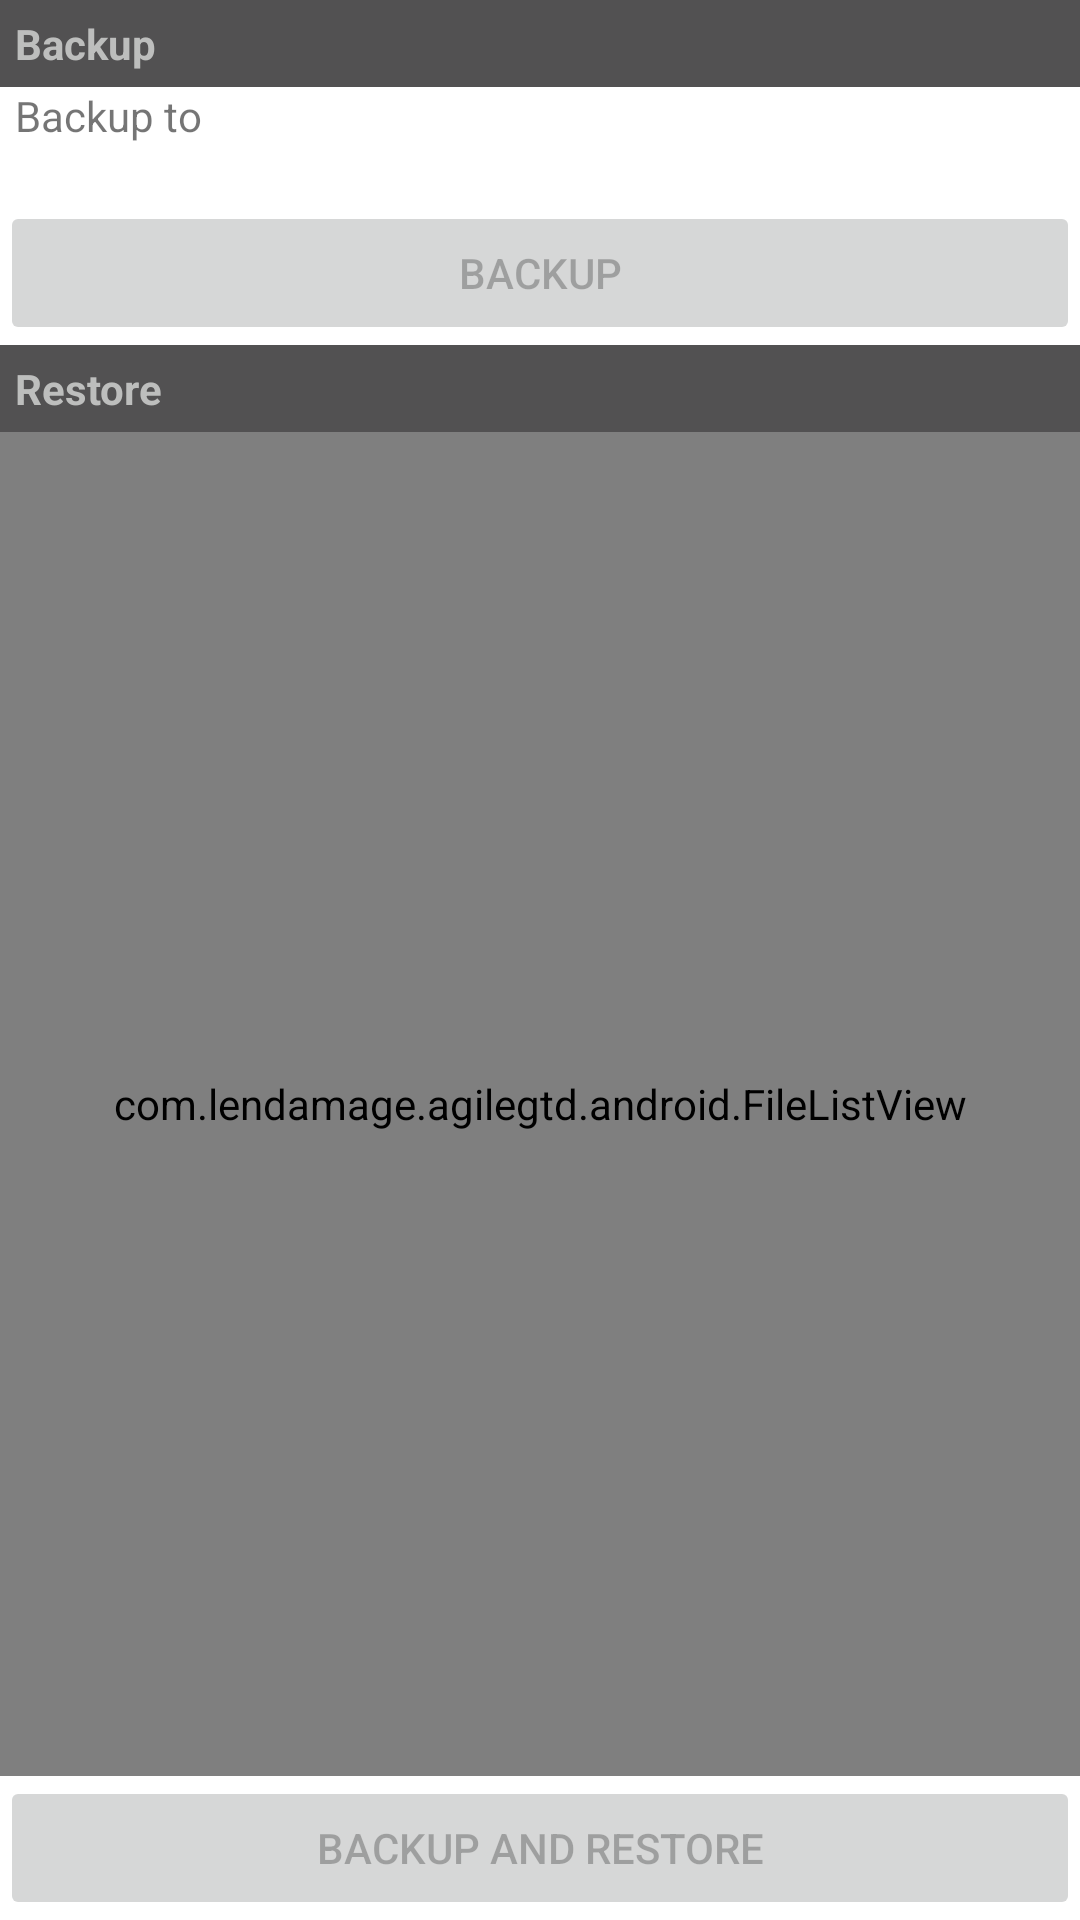

Android layout source for this screen:
<!-- AndroidManifest.xml: fallback theme Theme.MaterialComponents.DayNight.NoActionBar -->
<!-- res/layout/backup_activity.xml -->
<?xml version="1.0" encoding="utf-8"?>
<LinearLayout xmlns:android="http://schemas.android.com/apk/res/android"
    android:orientation="vertical"
    android:layout_width="fill_parent"
    android:layout_height="fill_parent">
    

    
    <TextView android:text="@string/backup"
        style="@style/GroupTitle"/>
    
    <TextView android:text="@string/backup_folder"
        android:layout_width="fill_parent"
        android:layout_height="wrap_content"
        android:paddingLeft="5dp"
        android:paddingRight="5dp"/>
    <TextView android:id="@+id/backup_folder"
        android:layout_width="fill_parent"
        android:layout_height="wrap_content"
        android:paddingLeft="5dp"
        android:paddingRight="5dp"/>
    <TextView android:id="@+id/storage_mount_warning"
        android:text="@string/storage_mount_warning"
        android:layout_width="fill_parent"
        android:layout_height="wrap_content"
        android:paddingLeft="5dp"
        android:paddingRight="5dp"
        android:textColor="#ff0000"
        android:visibility="gone"/>
    
    <Button android:id="@+id/backup_button"
        android:layout_width="fill_parent"
        android:layout_height="wrap_content"
        android:text="@string/backup"
        android:enabled="false"/>
        
    <TextView android:text="@string/restore"
        style="@style/GroupTitle"/>
        
    <com.lendamage.agilegtd.android.FileListView android:id="@+id/backups_list"
        android:layout_width="fill_parent"
        android:layout_height="wrap_content"
        android:layout_weight="1"/>
        
    <Button android:id="@+id/restore_button"
        android:layout_width="fill_parent"
        android:layout_height="wrap_content"
        android:text="@string/backup_and_restore"
        android:enabled="false"/>

</LinearLayout>
<!-- resources referenced by this layout -->
<resources>
  <string name="backup">Backup</string>
  <string name="backup_and_restore">Backup and Restore</string>
  <string name="backup_folder">Backup to</string>
  <string name="restore">Restore</string>
  <string name="storage_mount_warning">Not mounted! Please insert and mount SD card.</string>
  <style name="GroupTitle">
          <item name="android:layout_width">fill_parent</item>
          <item name="android:layout_height">wrap_content</item>
          <item name="android:focusable">false</item>
          <item name="android:clickable">false</item>
          <item name="android:textColor">#bdbebd</item>
          <item name="android:background">#525152</item>
          <item name="android:textStyle">bold</item>
          <item name="android:paddingLeft">5dp</item>
          <item name="android:paddingRight">5dp</item>
          <item name="android:paddingTop">5dp</item>
          <item name="android:paddingBottom">5dp</item>
      </style>
</resources>
